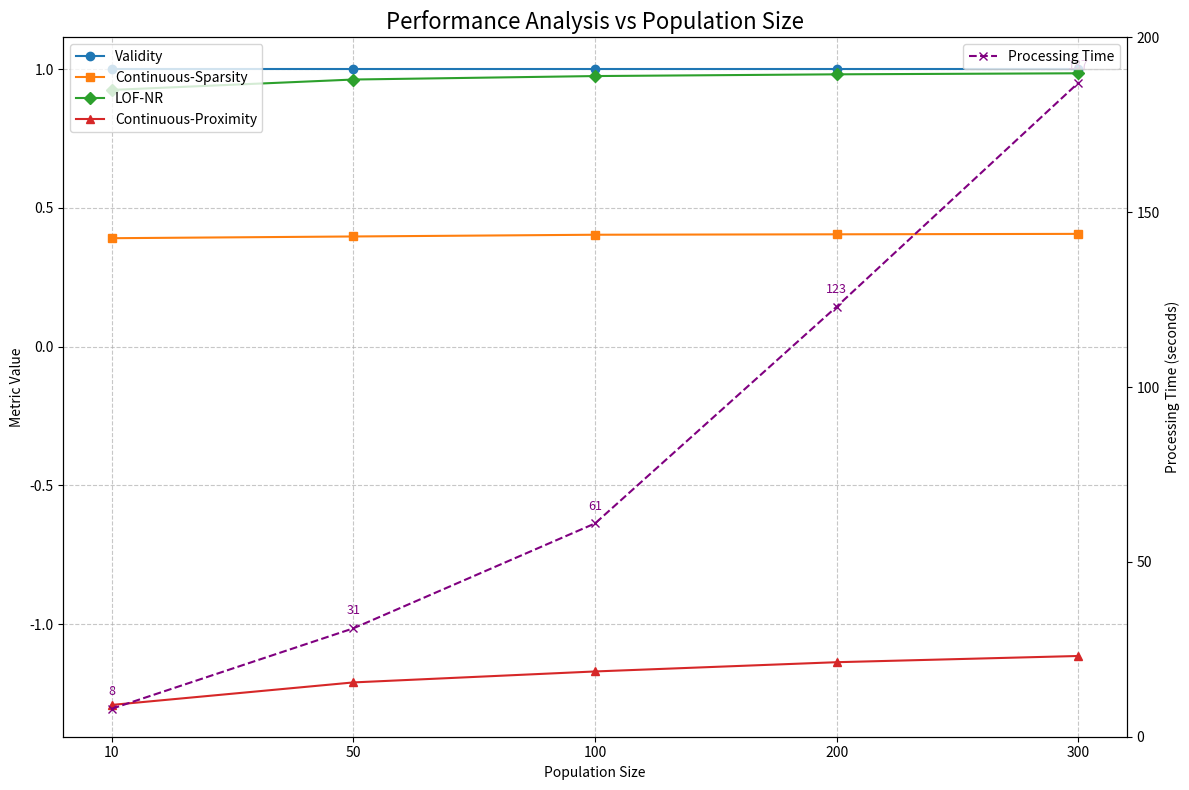

This figure's Python source:
import matplotlib.pyplot as plt
import numpy as np

# Given data
data = [
    {'validity': 1.0, 'sparsity_cont': 0.390625, 'sparsity_cat': np.nan, 'lof_scores': 0.925,
     'cont_proximity': 21.180330951521476, 'cont_proximity_mad': -1.2914281479533134, "time": 8},
    {'validity': 1.0, 'sparsity_cont': 0.396875, 'sparsity_cat': np.nan, 'lof_scores': 0.9625,
     'cont_proximity': 13.327485408132873, 'cont_proximity_mad': -1.2102913563959523, "time": 31},
    {'validity': 1.0, 'sparsity_cont': 0.403125, 'sparsity_cat': np.nan, 'lof_scores': 0.975,
     'cont_proximity': 10.26622043384126, 'cont_proximity_mad': -1.1707830926046383, "time": 61},
    {'validity': 1.0, 'sparsity_cont': 0.4046875, 'sparsity_cat': np.nan, 'lof_scores': 0.98125,
     'cont_proximity': 8.527909856084236, 'cont_proximity_mad': -1.1374483423579176, "time": 123},
    {'validity': 1.0, 'sparsity_cont': 0.40625, 'sparsity_cat': np.nan, 'lof_scores': 0.985,
     'cont_proximity': 7.416743643179205, 'cont_proximity_mad': -1.115017636193744, "time": 187}
]

# Population sizes
population_sizes = [10, 50, 100, 200, 300]

# Extract data for plotting
validity = [entry['validity'] for entry in data]
sparsity_cont = [entry['sparsity_cont'] for entry in data]
lof_scores = [entry['lof_scores'] for entry in data]
cont_proximity_mad = [entry['cont_proximity_mad'] for entry in data]
processing_time = [entry['time'] for entry in data]

fig, ax1 = plt.subplots(figsize=(12, 8))

# Define colors and markers for each metric
colors = ['#1f77b4', '#ff7f0e', '#2ca02c', '#d62728']
markers = ['o', 's', 'D', '^']

# Create a uniform x-tick range
uniform_xticks = np.arange(len(population_sizes))

# Plotting each metric with distinct color and marker on the left y-axis
ax1.plot(uniform_xticks, validity, label='Validity', marker=markers[0], color=colors[0], linestyle='-')
ax1.plot(uniform_xticks, sparsity_cont, label='Continuous-Sparsity', marker=markers[1], color=colors[1], linestyle='-')
ax1.plot(uniform_xticks, lof_scores, label='LOF-NR', marker=markers[2], color=colors[2], linestyle='-')
ax1.plot(uniform_xticks, cont_proximity_mad, label='Continuous-Proximity', marker=markers[3], color=colors[3], linestyle='-')

ax1.set_xlabel('Population Size')
ax1.set_ylabel('Metric Value')
ax1.set_title('Performance Analysis vs Population Size', fontsize=16)
ax1.legend(loc='upper left', fontsize=10)
ax1.grid(True, linestyle='--', alpha=0.7)

# Set x-axis ticks to uniform_xticks and relabel them with population_sizes
ax1.set_xticks(uniform_xticks)
ax1.set_xticklabels(population_sizes)

# Create a second y-axis to plot the processing time
ax2 = ax1.twinx()
ax2.plot(uniform_xticks, processing_time, label='Processing Time', marker='x', color='purple', linestyle='--')
ax2.set_ylabel('Processing Time (seconds)')
ax2.set_yticks([0, 50, 100, 150, 200])

# Adjust right y-axis limit to better reflect the non-linear nature of processing time
ax2.set_ylim(0, 200)

# Annotate processing time data points
for i, txt in enumerate(processing_time):
    ax2.annotate(txt, (uniform_xticks[i], processing_time[i]), textcoords="offset points", xytext=(0,10), ha='center', fontsize=9, color='purple')

ax2.legend(loc='upper right', fontsize=10)

plt.tight_layout()
plt.savefig("./PerformanceAnalysis.pdf", dpi=600)
plt.show()
